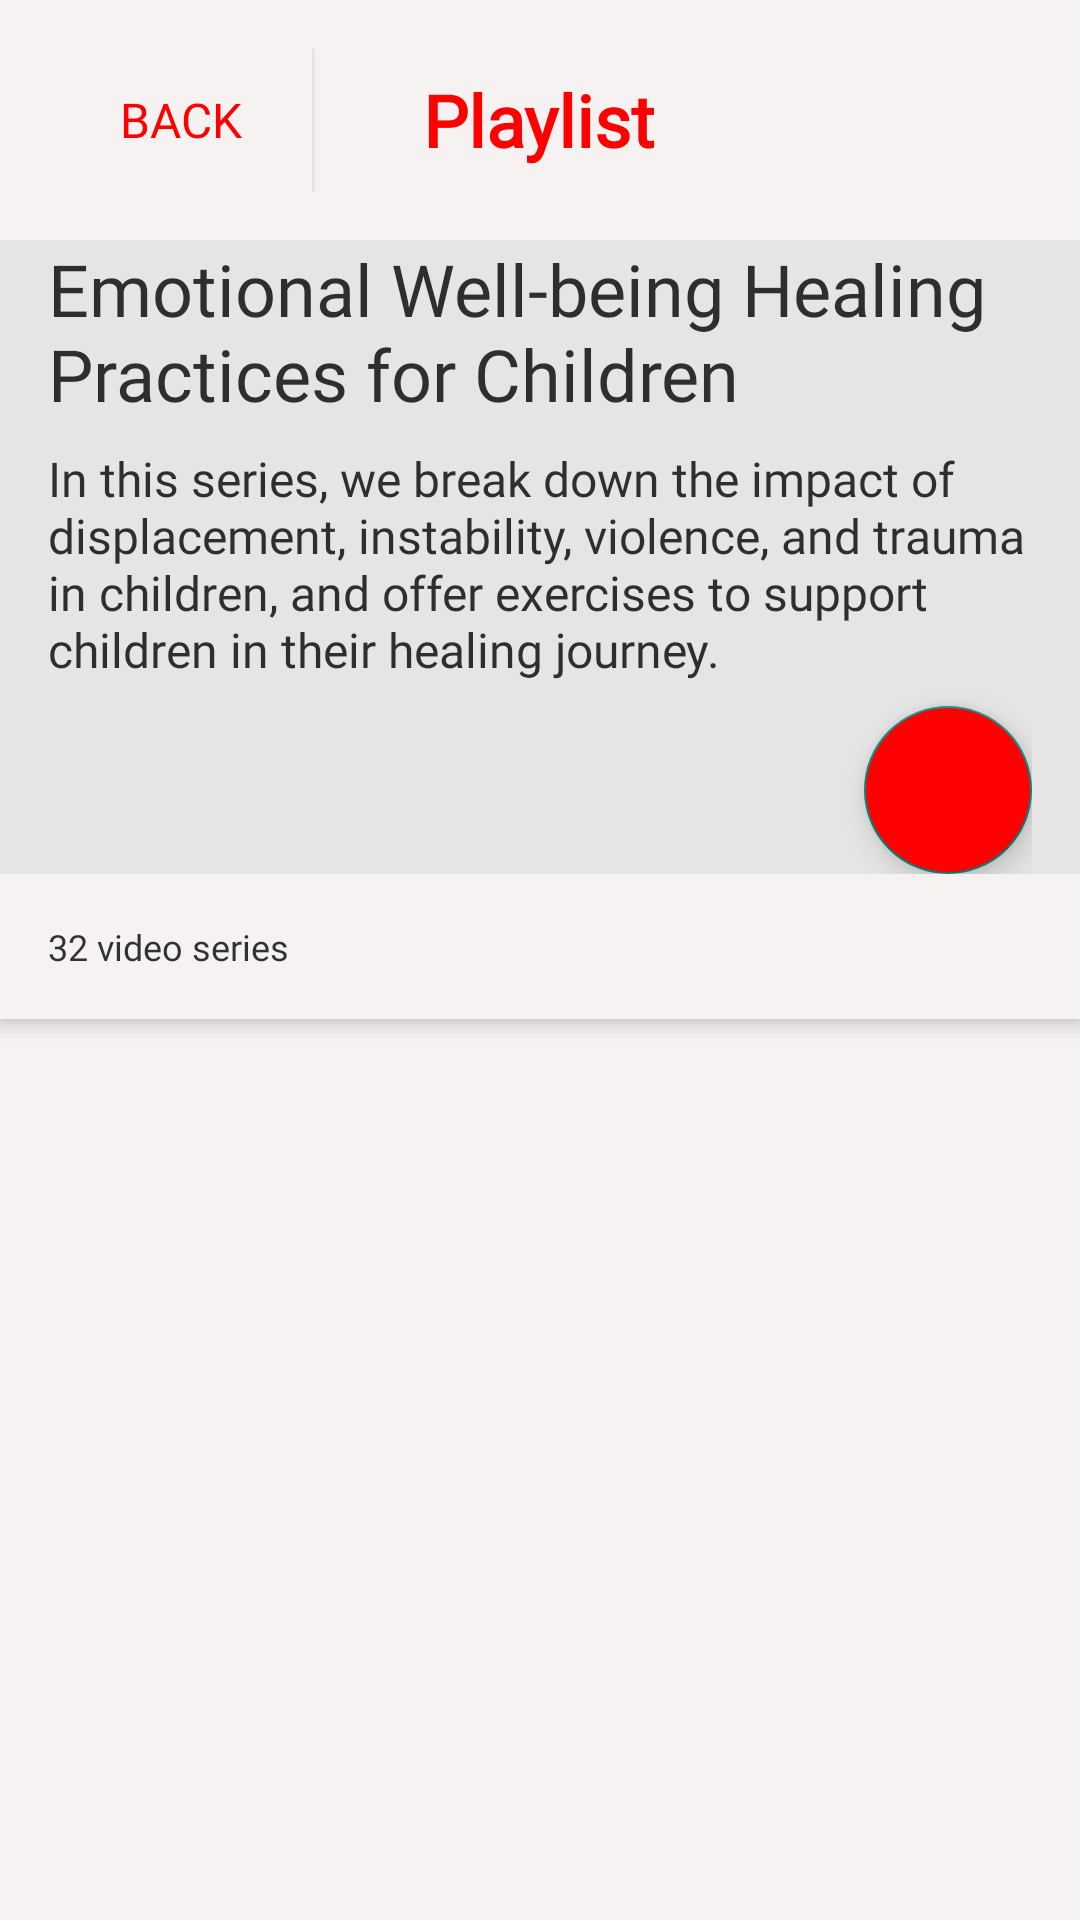

The Android layout XML behind this screen, and the referenced resources:
<!-- AndroidManifest.xml: application theme Theme.YouTube -->
<!-- res/layout/activity_detail.xml -->
<?xml version="1.0" encoding="utf-8"?>
<LinearLayout xmlns:android="http://schemas.android.com/apk/res/android"
    xmlns:app="http://schemas.android.com/apk/res-auto"
    xmlns:tools="http://schemas.android.com/tools"
    android:layout_width="match_parent"
    android:layout_height="match_parent"
    android:background="@color/white"
    android:orientation="vertical"
    tools:context=".ui.detail.DetailActivity">

    <FrameLayout
        android:id="@+id/frame_layout"
        android:layout_width="match_parent"
        android:layout_height="wrap_content"
        android:layout_margin="16dp"
        android:background="@color/white">


        <TextView
            android:layout_width="wrap_content"
            android:layout_height="wrap_content"
            android:layout_gravity="center"
            android:fontFamily="@font/display_regular"
            android:text="@string/playlistt"
            android:textStyle="bold"
            android:textColor="@color/red"
            android:textSize="24sp" />

        <Button
            android:id="@+id/btn_back"
            android:layout_width="wrap_content"
            android:layout_height="wrap_content"
            android:layout_gravity="start|center"
            android:background="@color/white"
            android:drawableStart="@drawable/ic_back"
            android:fontFamily="@font/display_regular"
            android:text="Back"
            android:textColor="@color/red"
            android:textSize="16sp" />
    </FrameLayout>

    <androidx.coordinatorlayout.widget.CoordinatorLayout
        android:layout_width="match_parent"
        android:layout_height="match_parent">


<com.google.android.material.appbar.AppBarLayout
    android:id="@+id/appbar"
    android:background="@color/white"
    android:fitsSystemWindows="true"
    android:layout_width="match_parent"
    android:layout_height="wrap_content"
    android:theme="@style/ThemeOverlay.AppCompat.Dark.ActionBar">



    <com.google.android.material.appbar.CollapsingToolbarLayout
        android:layout_width="match_parent"
        android:layout_height="wrap_content"
        android:background="@color/white_back"
        android:fitsSystemWindows="true"
        app:layout_scrollFlags="scroll"
        >


        <LinearLayout
            android:layout_marginHorizontal="16dp"
            android:orientation="vertical"
            android:layout_width="match_parent"
            android:layout_height="wrap_content">

            <androidx.appcompat.widget.AppCompatTextView
                android:id="@+id/tv_title"
                android:layout_marginBottom="8dp"
                android:text="@string/text_title"
                android:layout_width="match_parent"
                android:textColor="@color/b"
                android:textSize="24sp"
                android:fontFamily="@font/fjallaone_regular"
                android:layout_height="wrap_content"/>

            <androidx.appcompat.widget.AppCompatTextView
                android:id="@+id/tv_description"
                android:layout_width="match_parent"
                android:layout_height="wrap_content"
                android:text="@string/text_description"
                android:layout_marginBottom="8dp"
                android:textColor="@color/b"
                android:textSize="16dp"
                android:fontFamily="@font/notosans_regular" />


            <com.google.android.material.floatingactionbutton.FloatingActionButton
                android:id="@+id/btn_fab"
                android:layout_width="wrap_content"
                android:layout_height="wrap_content"
                android:layout_gravity="end"
                android:backgroundTint="@color/red"
                android:src="@drawable/ic_start"
                app:layout_scrollFlags="scroll|enterAlways|snap"/>

        </LinearLayout>
    </com.google.android.material.appbar.CollapsingToolbarLayout>


    <androidx.appcompat.widget.AppCompatTextView
        android:id="@+id/tv_count_video"
        android:layout_margin="16dp"
        android:text="@string/text_count"
        android:textSize="12sp"
        android:textColor="@color/b"
        android:fontFamily="@font/notosans_regular"
        android:layout_width="match_parent"
        android:layout_height="wrap_content"/>

</com.google.android.material.appbar.AppBarLayout>

        <androidx.core.widget.NestedScrollView
            android:layout_width="match_parent"
            android:fillViewport="true"
            app:layout_behavior="com.google.android.material.appbar.AppBarLayout$ScrollingViewBehavior"
            android:layout_height="match_parent">

            <LinearLayout
                android:layout_width="match_parent"
                android:layout_height="wrap_content"
                android:orientation="vertical">

                <androidx.recyclerview.widget.RecyclerView
                    android:id="@+id/recyclerview"
                    tools:listitem="@layout/item_videos"
                    app:layoutManager="androidx.recyclerview.widget.LinearLayoutManager"
                    android:layout_width="match_parent"
                    android:layout_height="wrap_content"/>

            </LinearLayout>

        </androidx.core.widget.NestedScrollView>

        <ProgressBar
            android:id="@+id/progress_bar"
            android:layout_width="wrap_content"
            android:layout_gravity="center"
            android:indeterminateTint="@color/red"
            android:visibility="gone"
            android:layout_height="wrap_content"/>

    </androidx.coordinatorlayout.widget.CoordinatorLayout>

</LinearLayout>
<!-- res/layout/item_videos.xml (included above) -->
<?xml version="1.0" encoding="utf-8"?>
<androidx.constraintlayout.widget.ConstraintLayout xmlns:android="http://schemas.android.com/apk/res/android"
    xmlns:app="http://schemas.android.com/apk/res-auto"
    xmlns:tools="http://schemas.android.com/tools"
    android:layout_width="match_parent"
    android:layout_height="wrap_content"
    android:layout_margin="16dp">



    <androidx.cardview.widget.CardView
        android:id="@+id/cv_playlist"
        android:layout_width="120dp"
        android:layout_height="80dp"
        app:cardCornerRadius="8dp"
        app:layout_constraintStart_toStartOf="parent"
        app:layout_constraintTop_toTopOf="parent">


        <androidx.constraintlayout.widget.ConstraintLayout
            android:layout_width="match_parent"
            android:layout_height="match_parent">


            <ImageView
                android:id="@+id/iv_playlist"
                android:layout_width="match_parent"
                android:layout_height="match_parent"
                android:scaleType="centerCrop"
                android:src="@drawable/kid"
                tools:ignore="ContentDescription" />


            <View
                android:id="@+id/v_background"
                android:layout_width="match_parent"
                android:layout_height="24dp"
                android:background="@color/b"
                app:layout_constraintBottom_toBottomOf="parent" />

            <TextView
                android:layout_width="wrap_content"
                android:layout_height="wrap_content"
                android:layout_marginBottom="4dp"
                android:paddingStart="24dp"
                android:text="@string/Playlist"
                android:fontFamily="@font/notosans_regular"
                android:textColor="@color/white"
                app:layout_constraintBaseline_toBottomOf="parent"
                app:layout_constraintBottom_toBottomOf="parent"
                app:layout_constraintEnd_toEndOf="parent"
                app:layout_constraintStart_toStartOf="parent" />


        </androidx.constraintlayout.widget.ConstraintLayout>


    </androidx.cardview.widget.CardView>


    <TextView
        android:id="@+id/tv_playlist_name"
        android:layout_width="wrap_content"
        android:layout_height="wrap_content"
        android:layout_margin="16dp"
        android:layout_marginStart="8dp"
        android:text="@string/playlist_name"
        android:textSize="16sp"
        android:textColor="@color/dark_grey"
        android:fontFamily="@font/fjallaone_regular"
        app:layout_constraintStart_toEndOf="@id/cv_playlist"
        app:layout_constraintTop_toTopOf="parent" />

    <TextView
        android:id="@+id/tv_count_video"
        android:layout_width="wrap_content"
        android:layout_height="wrap_content"
        android:layout_margin="16dp"
        android:layout_marginStart="8dp"
        android:layout_marginTop="4dp"
        android:text="@string/count"
        android:textColor="@color/black"
        android:textSize="12sp"
        android:fontFamily="@font/notosans_regular"
        app:layout_constraintStart_toEndOf="@id/cv_playlist"
        app:layout_constraintTop_toBottomOf="@id/tv_playlist_name" />


</androidx.constraintlayout.widget.ConstraintLayout>
<!-- resources referenced by this layout -->
<resources>
  <color name="b">    #CC000000</color>
  <color name="black">#151515</color>
  <color name="dark_grey">#333333</color>
  <color name="red">#FF0000</color>
  <color name="white">#F6F2F2</color>
  <color name="white_back">#E5E5E5</color>
  <string name="Playlist">Playlist</string>
  <string name="count">Count</string>
  <string name="playlist_name">Playlist_name</string>
  <string name="playlistt">Playlist</string>
  <string name="text_count">32 video series</string>
  <string name="text_description">In this series, we break down the impact of displacement, instability, violence, and trauma in children, and offer exercises to support children in their healing journey.</string>
  <string name="text_title">Emotional Well-being Healing Practices for Children</string>
  <style name="Theme.YouTube" parent="Theme.MaterialComponents.DayNight.NoActionBar.Bridge">
          
          <item name="colorPrimary">@color/purple_500</item>
          <item name="colorPrimaryVariant">@color/purple_700</item>
          <item name="colorOnPrimary">@color/white</item>
          
          <item name="colorSecondary">@color/teal_200</item>
          <item name="colorSecondaryVariant">@color/teal_700</item>
          <item name="colorOnSecondary">@color/black</item>
          
          <item name="android:statusBarColor">@color/white</item>
          <item name="android:windowLightStatusBar" tools:targetApi="m">true</item>
          
      </style>
  <color name="purple_500">#FF6200EE</color>
  <color name="purple_700">#FF3700B3</color>
  <color name="teal_200">#FF03DAC5</color>
  <color name="teal_700">#FF018786</color>
</resources>
